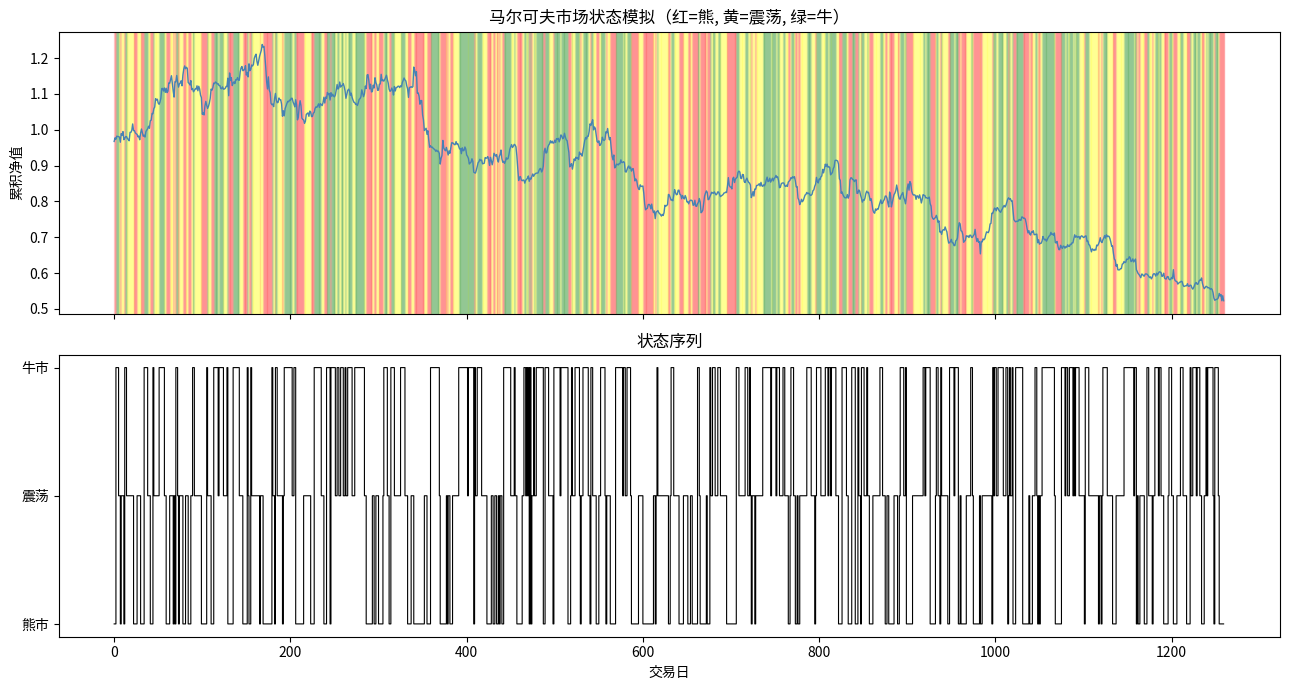

Python code for this plot:
import numpy as np
import pandas as pd
import matplotlib.pyplot as plt
np.random.seed(42)
print('Libraries loaded')


# 示例：市场三状态马尔可夫链
# 状态：0=熊市, 1=震荡, 2=牛市
P = np.array([
    [0.70, 0.20, 0.10],  # 熊市: 70%继续熊, 20%震荡, 10%牛市
    [0.15, 0.70, 0.15],  # 震荡: 对称
    [0.05, 0.25, 0.70],  # 牛市: 70%继续牛
])
states = ['熊市', '震荡', '牛市']
P_df = pd.DataFrame(P, index=states, columns=states)
print('市场状态转移矩阵 P:')
print(P_df.round(3).to_string())

# 计算稳态分布（求解 πP = π, sum(π) = 1）
eigenvalues, eigenvectors = np.linalg.eig(P.T)
pi = eigenvectors[:, np.argmin(np.abs(eigenvalues - 1))].real
pi = np.abs(pi) / np.abs(pi).sum()
print(f'\n稳态分布 π:')
for s, p in zip(states, pi):
    print(f'  {s}: {p:.3f} ({p:.1%})')


# 模拟马尔可夫链状态序列
state = 0  # 从熊市开始
state_seq = [state]
for _ in range(252 * 5 - 1):
    state = np.random.choice(3, p=P[state])
    state_seq.append(state)

state_seq = np.array(state_seq)

# 对应各状态的市场收益率参数
state_params = {0: (-0.0008, 0.02), 1: (0.0002, 0.01), 2: (0.001, 0.008)}
returns = np.array([np.random.normal(*state_params[s]) for s in state_seq])
cum_returns = (1 + pd.Series(returns)).cumprod()

fig, axes = plt.subplots(2, 1, figsize=(13, 7), sharex=True)
cum_returns.plot(ax=axes[0], color='steelblue', lw=1)
cmap = {0: 'red', 1: 'yellow', 2: 'green'}
for t in range(len(state_seq)):
    axes[0].axvspan(t, t+1, alpha=0.15, color=cmap[state_seq[t]])
axes[0].set_title('马尔可夫市场状态模拟（红=熊, 黄=震荡, 绿=牛）'); axes[0].set_ylabel('累积净值')

pd.Series(state_seq).plot(ax=axes[1], color='black', lw=0.8, drawstyle='steps-post')
axes[1].set_yticks([0,1,2]); axes[1].set_yticklabels(['熊市','震荡','牛市'])
axes[1].set_title('状态序列'); axes[1].set_xlabel('交易日')
plt.tight_layout(); plt.show()


# 标准普尔简化年度信用迁移矩阵（近似历史数据）
ratings = ['AAA', 'AA', 'A', 'BBB', 'BB', 'B', 'D']
P_credit = np.array([
    [0.9111, 0.0788, 0.0071, 0.0006, 0.0000, 0.0000, 0.0000+0.0024],  # AAA
    [0.0070, 0.9065, 0.0779, 0.0064, 0.0006, 0.0011, 0.0005],  # AA
    [0.0009, 0.0227, 0.9105, 0.0530, 0.0074, 0.0026, 0.0029],  # A
    [0.0002, 0.0033, 0.0595, 0.8693, 0.0530, 0.0117, 0.0030],  # BBB
    [0.0003, 0.0014, 0.0067, 0.0773, 0.8053, 0.0862, 0.0228],  # BB
    [0.0000, 0.0011, 0.0024, 0.0043, 0.0648, 0.8346, 0.0928],  # B
    [0.0000, 0.0000, 0.0000, 0.0000, 0.0000, 0.0000, 1.0000],  # D（违约吸收态）
])
# 调整行归一化
for i in range(len(ratings)-1):
    P_credit[i] = P_credit[i] / P_credit[i].sum()

P_credit_df = pd.DataFrame(P_credit, index=ratings, columns=ratings)
print('信用评级年度迁移矩阵 (%):' )
print((P_credit_df * 100).round(2).to_string())

# 5 年后的违约概率（矩阵乘幂）
P5 = np.linalg.matrix_power(P_credit, 5)
print(f'\n5 年后各级别累积违约概率:')
for r, d in zip(ratings, P5[:, -1]):
    print(f'  {r}: {d:.4f} ({d:.2%})')
